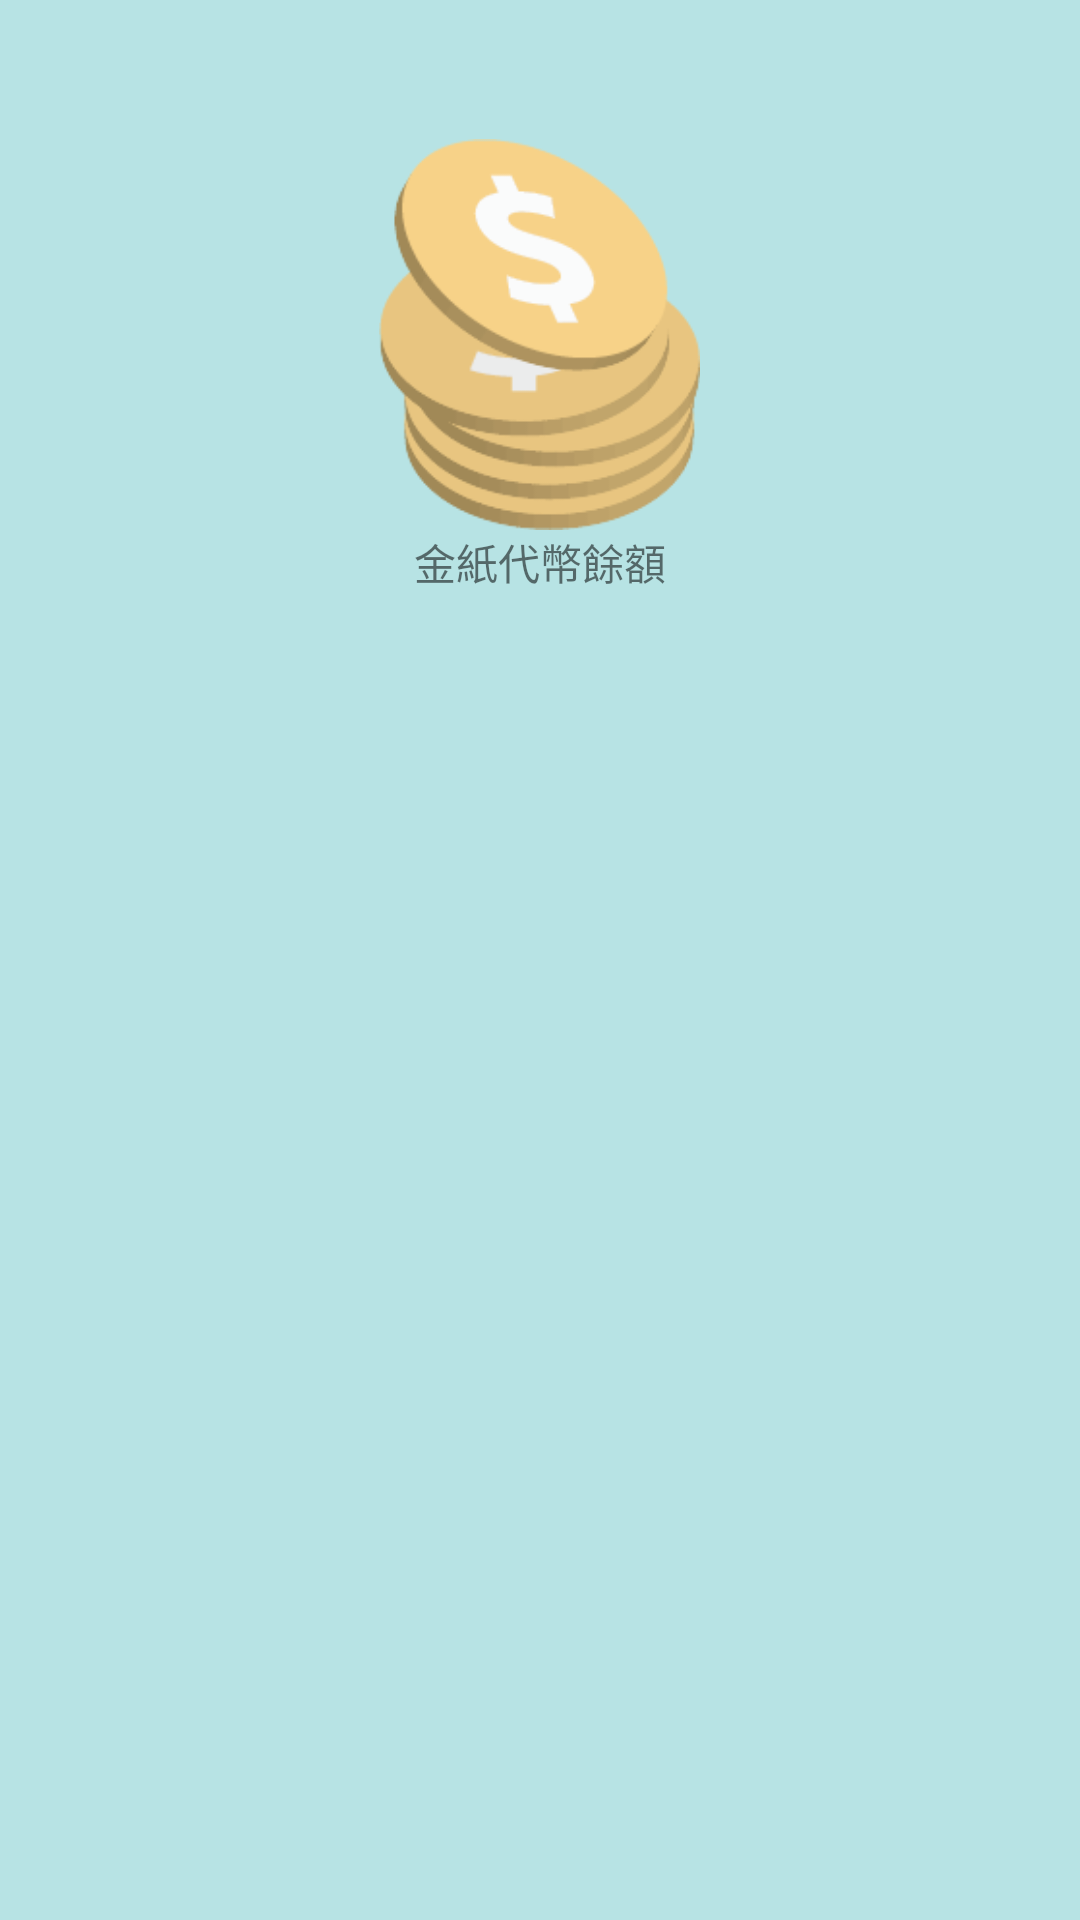

Here is an Android app screen rendered from its layout file. Give the layout XML and the strings, colors and styles it references.
<!-- AndroidManifest.xml: application theme AppTheme -->
<!-- res/layout/activity_buy.xml -->
<?xml version="1.0" encoding="utf-8"?>
<LinearLayout xmlns:android="http://schemas.android.com/apk/res/android"
    android:orientation="vertical" android:layout_width="match_parent"
    android:layout_height="match_parent">

    <LinearLayout
        android:orientation="vertical"
        android:layout_width="match_parent"
        android:layout_height="46dp"></LinearLayout>

    <ImageView
        android:layout_width="107dp"
        android:layout_height="131dp"
        android:id="@+id/imageView5"
        android:src="@drawable/ic_coins"
        android:layout_gravity="center_horizontal" />

    <TextView
        android:layout_width="wrap_content"
        android:layout_height="wrap_content"
        android:textAppearance="?android:attr/textAppearanceSmall"
        android:text="金紙代幣餘額"
        android:id="@+id/textView15"
        android:layout_gravity="center_horizontal" />

</LinearLayout>
<!-- resources referenced by this layout -->
<resources>
  <!-- drawable ic_coins: png bitmap (drawable, 10571 bytes) -->
  <style name="AppTheme" parent="Theme.AppCompat.Light.NoActionBar">
          
          <item name="colorPrimary">@color/colorPrimary</item>
          <item name="colorPrimaryDark">@color/colorPrimaryDark</item>
          <item name="colorAccent">@color/colorAccent</item>
          <item name="android:windowBackground">@color/colorThemeBackground</item>
          <item name="android:colorBackground">@color/colorThemeBackground</item>
      </style>
  <color name="colorPrimary">#3F51B5</color>
  <color name="colorPrimaryDark">#303F9F</color>
  <color name="colorAccent">#FF4081</color>
  <color name="colorThemeBackground">#b7e3e4</color>
</resources>
